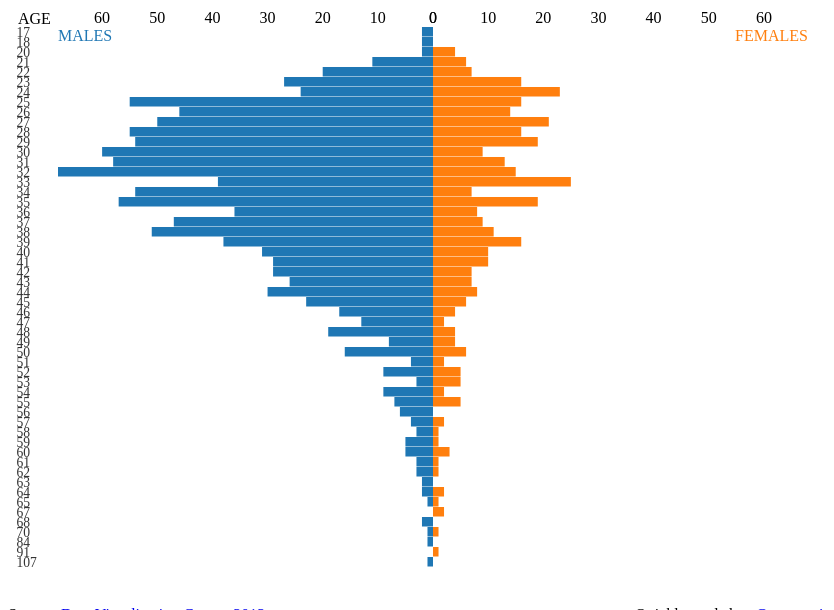
D3 v3 page, settled after 360 driven frames (6 s of simulated time); the page loaded 1 data file(s).


// ── js/tornado.js
var WIDTH = 800, HEIGHT = 600;

var ROW_HEIGHT = 10, LABEL_WIDTH = 50, MARGIN_TOP = 25;

var sizeFn = absoluteSize;

var entries = null;

var buttons = d3.select("#canvas-svg").append("div").style("margin-bottom", "10px");

var showCounts = buttons.append("span").attr("class", "btn btn-primary").text("Counts").on("click", function() {
    showPct.classed("btn-primary", false);
    showCounts.classed("btn-primary", true);
    sizeFn = absoluteSize;
    render();
});

var showPct = buttons.append("span").attr("class", "btn").text("Percentage").on("click", function() {
    showPct.classed("btn-primary", true);
    showCounts.classed("btn-primary", false);
    sizeFn = relativeSize;
    render();
});

var svg = d3.select("#canvas-svg").append("svg").attr({
    width: WIDTH + 20,
    height: HEIGHT
});

var maleScale = d3.scale.linear(), femaleScale = d3.scale.linear(), maleAxis = d3.svg.axis().orient("top").tickSize(-HEIGHT, 0, 0).scale(maleScale), femaleAxis = d3.svg.axis().orient("top").tickSize(-HEIGHT, 0, 0).scale(femaleScale), maleAxisG = svg.append("g").attr("class", "axis").attr("transform", "translate(" + (LABEL_WIDTH + (WIDTH - LABEL_WIDTH) / 2) + "," + (MARGIN_TOP - 1) + ")"), femaleAxisG = svg.append("g").attr("class", "axis").attr("transform", "translate(" + (LABEL_WIDTH + (WIDTH - LABEL_WIDTH) / 2) + "," + (MARGIN_TOP - 1) + ")");

svg.append("text").text("AGE").attr({
    "y": MARGIN_TOP - 3,
    "dx": 10
});

svg.append("text").text("MALES").attr({
    x: LABEL_WIDTH,
    y: MARGIN_TOP + 14,
    fill: "#1f77b4"
});

svg.append("text").text("FEMALES").attr({
    x: WIDTH,
    y: MARGIN_TOP + 14,
    fill: "#ff7f0e",
    "text-anchor": "end"
});

var COLNAMES = [ "Timestamp", "1 Gender", "2 Age", "3. Usual location (Town/City)", "4 Twitter username", "5 Approximate year and month when you first became interested in data visualisation", "6 The focus of your data visualisation interest?", "7 The extent of your data visualisation interest?" ];
var GENDER = COLNAMES[1], AGE = COLNAMES[2], LOCATION = COLNAMES[3], TWITTER = COLNAMES[4], SINCE = COLNAMES[5], FOCUS = COLNAMES[6], INTEREST = COLNAMES[7];

var drawD3Document = function(data) {
    data = cleanup(data);
    var nest = d3.nest().key(function(d) {
        return d[AGE];
        // year = d[SINCE].split('/')[1]
        // if (!year) return 'N/A'
        // else if(year.length == 2) { year = '20' + year }
        // else if(year.length != 4) { return '?' }
        // return year
    }).rollup(function(d) {
        return d.length;
    }).sortKeys(function(a, b) {
        return d3.ascending(parseInt(a), parseInt(b));
    }).key(function(d) {
        return d[GENDER];
    }).rollup(function(d) {
        return d.length;
    });
    entries = nest.entries(data).map(function(d) {
        output = {
            label: d.key
        };
        for (var i = 0; i < d.values.length; i++) {
            output[d.values[i].key.toLowerCase()] = d.values[i].values;
        }
        output.male = output.male || 0;
        output.female = output.female || 0;
        output.maleRatio = output.male / (output.male + output.female);
        output.femaleRatio = output.female / (output.male + output.female);
        return output;
    });

    render();
};

d3.csv("data/tornado.csv", function(data){
    drawD3Document(data);
});

function render() {
    var row = svg.selectAll("g.row").data(entries);
    row.enter().append("g").classed("row", true).attr({
        transform: function(d, i) {
            return "translate(" + (LABEL_WIDTH + (WIDTH - LABEL_WIDTH) / 2) + "," + (MARGIN_TOP + i * ROW_HEIGHT) + ")";
        }
    }).call(function(row) {
        row.append("text").attr({
            "dx": 10,
            "class": "label",
            fill: "#333",
            transform: " translate(" + (-(WIDTH - LABEL_WIDTH) / 2 - LABEL_WIDTH) + "," + ROW_HEIGHT + ") scale(.85)"
        });
        row.append("rect").attr({
            "class": "male",
            fill: "#1f77b4",
            height: ROW_HEIGHT - .5
        });
        row.append("rect").attr({
            "class": "female",
            fill: "#ff7f0e",
            height: ROW_HEIGHT - .5
        });
    }).call(sizeFn, entries);
    row.select(".label").text(function(d) {
        return d.label;
    });
    row.transition().call(sizeFn, entries);
    maleAxisG.transition().call(maleAxis);
    femaleAxisG.transition().call(femaleAxis);
}

function relativeSize(row, entries) {
    femaleScale.domain([ 0, 1 ]).range([ 0, (WIDTH - LABEL_WIDTH) / 2 ]);
    maleScale.domain([ 0, 1 ]).range([ 0, -(WIDTH - LABEL_WIDTH) / 2 ]);
    femaleAxis.ticks(4).tickFormat(function(val) {
        return val * 100 + "%";
    });
    maleAxis.ticks(4).tickFormat(function(val) {
        return val * 100 + "%";
    });
    row.select(".male").attr({
        width: function(d) {
            return maleScale(0) - maleScale(d.maleRatio);
        },
        x: function(d) {
            return maleScale(d.maleRatio);
        }
    });
    row.select(".female").attr({
        width: function(d) {
            return femaleScale(d.femaleRatio) - femaleScale(0);
        },
        x: function(d) {
            return femaleScale(0);
        }
    });
}

function absoluteSize(row, entries) {
    var max = d3.max(entries, function(d) {
        return Math.max(d.female, d.male);
    });
    femaleScale.domain([ 0, max ]).range([ 0, (WIDTH - LABEL_WIDTH) / 2 ]);
    maleScale.domain([ 0, max ]).range([ 0, -(WIDTH - LABEL_WIDTH) / 2 ]);
    femaleAxis.ticks(10).tickFormat(null);
    maleAxis.ticks(10).tickFormat(null);
    row.select(".male").attr({
        width: function(d) {
            return maleScale(0) - maleScale(d.male);
        },
        x: function(d) {
            return maleScale(d.male);
        }
    });
    row.select(".female").attr({
        width: function(d) {
            return femaleScale(d.female) - femaleScale(0);
        },
        x: function(d) {
            return femaleScale(0);
        }
    });
}

function cleanup(data) {
    data = data.filter(function(d) {
        var gender = d[GENDER];
        var age = d[AGE];
        return (gender == "Male" || gender == "Female") && parseInt(age).toString() == age;
    });
    //data.forEach(function(d) {});
    return data;
}
var credits = d3.select("#canvas-svg").append("div").style('width', WIDTH + 20 + 'px');
credits.append("div").html('Quickly made by: <a href="http://twitter.com/meetamit">@meetamit</a>').style('float','right');
credits.append("div").html('Source: <a href="http://www.visualisingdata.com/index.php/2013/03/1578-responses-to-the-first-data-visualisation-census/">Data Visualization Census 2013</a>');


### data: data/tornado.csv
1 Gender, 2 Age
Female, 23
Male, 35
Male, 36
Male, 32
Male, 31
Male, 34
Male, 48
Male, 37
Male, 28
Female, 32
Male, 32
Male, 31
Male, 31
Male, 33
Female, 32
Female, 46
Male, 35
Male, 36
Male, 30
Male, 39
Male, 35
Female, 29
Female, 35
Male, 25
Male, 44
Female, 32
Male, 33
Male, 40
Male, 47
Male, 32
Male, 48
Male, 32
Male, 37
Male, 27
Male, 25
Male, 25
Male, 25
Male, 30
Male, 30
Male, 40
Female, 38
Male, 25
Male, 30
Male, 27
Male, 32
Male, 41
Male, 33
Male, 31
Male, 32
Male, 48
Male, 23
Male, 25
Male, 32
Male, 27
Male, 37
Male, 25
Male, 36
Male, 33
Female, 30
Male, 25
... 1,517 more rows